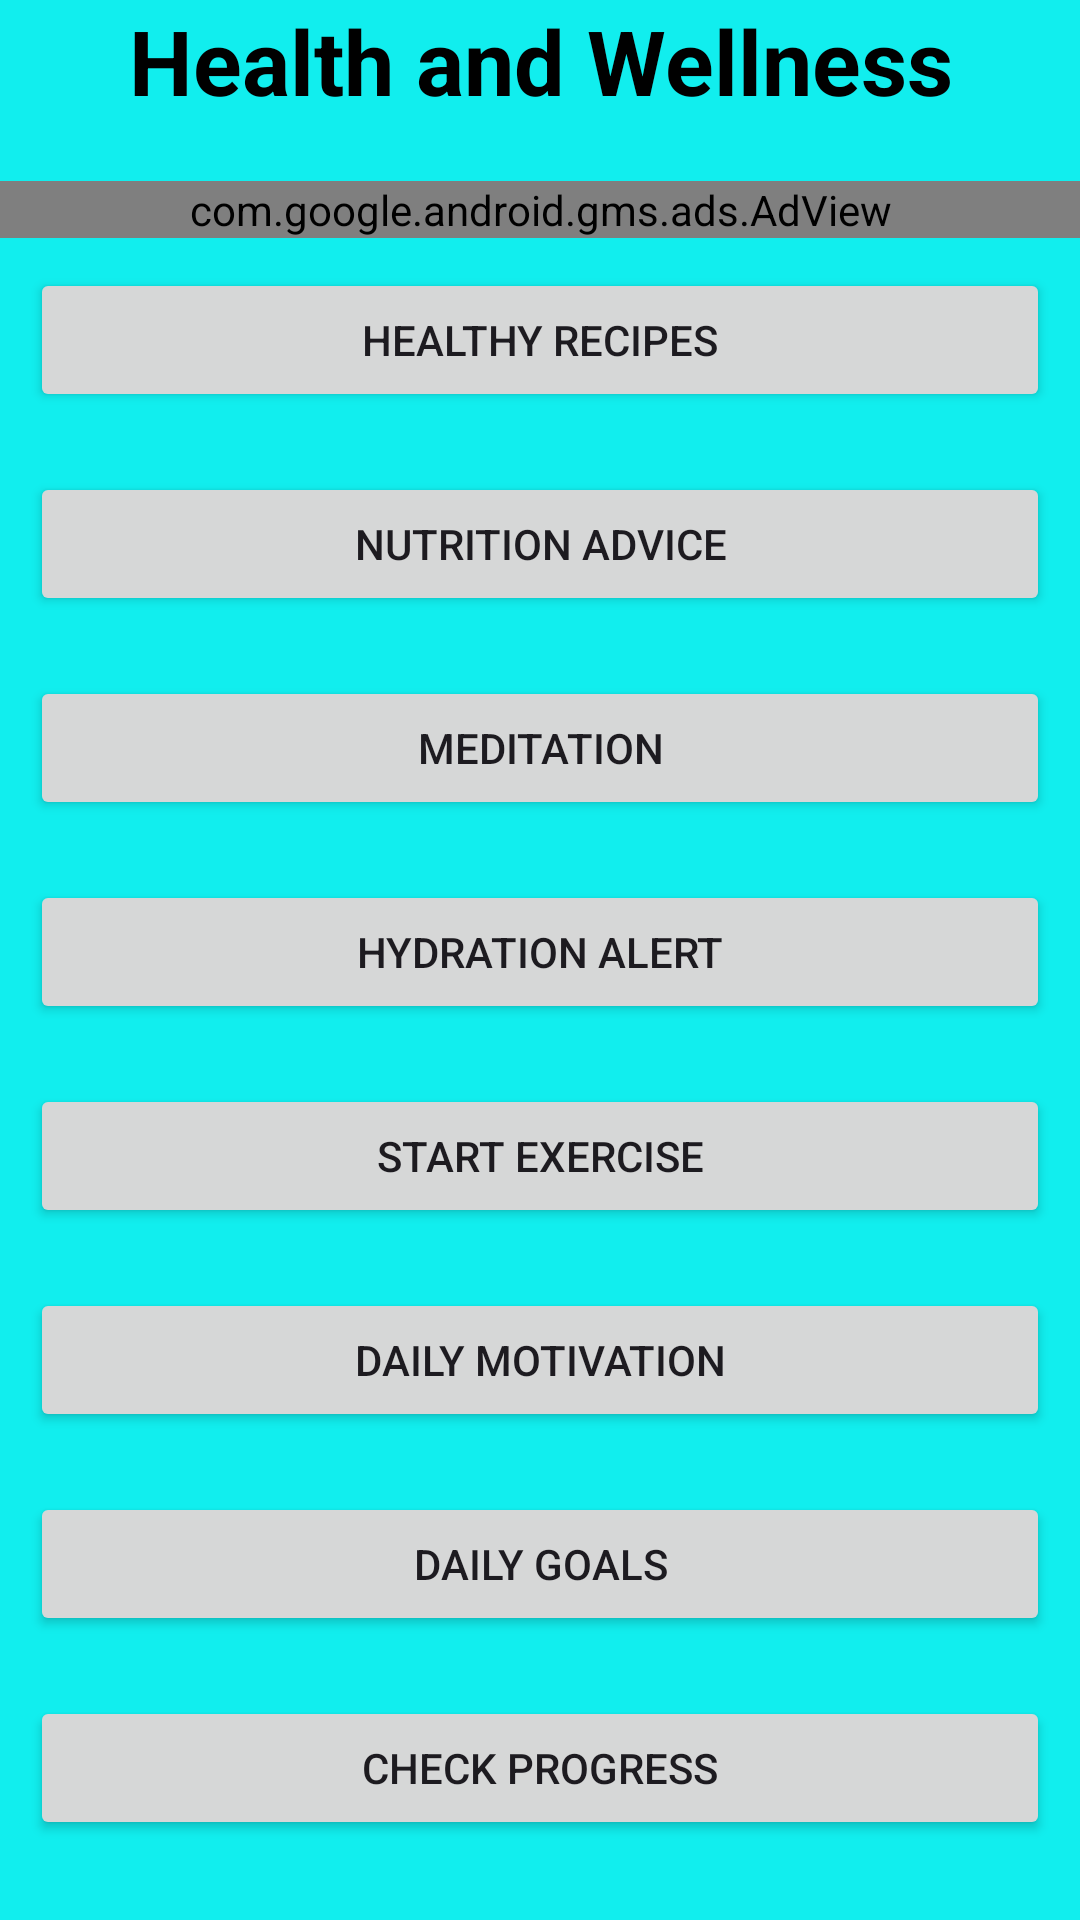

Produce the Android XML layout that renders to this screen, including the resource entries it uses.
<!-- AndroidManifest.xml: application theme Theme.TemboTrevor -->
<!-- res/layout/activity_main.xml -->
<?xml version="1.0" encoding="utf-8"?>
<ScrollView xmlns:android="http://schemas.android.com/apk/res/android"
    xmlns:app="http://schemas.android.com/apk/res-auto"
    xmlns:tools="http://schemas.android.com/tools"
    android:id="@+id/main"
    android:background="#1EE"
    android:orientation="vertical"
    android:layout_width="match_parent"
    android:layout_height="match_parent"
    tools:context=".MainActivity">
    <LinearLayout
        android:layout_width="match_parent"
        android:layout_height="wrap_content"
        android:orientation="vertical">

    <TextView
        android:layout_width="match_parent"
        android:layout_height="wrap_content"
        android:text="Health and Wellness"
        android:textSize="30sp"
        android:textAlignment="center"
        android:textStyle="bold"
        android:textColor="@color/black"/>
    <ImageView
        android:layout_width="match_parent"
        android:layout_height="wrap_content"
        android:src="@drawable/image2"
        android:scaleType="fitCenter"
        android:layout_margin="10dp"
        />
        <com.google.android.gms.ads.AdView
            android:layout_width="match_parent"
            android:layout_height="wrap_content"
            android:id="@+id/adview"
            app:adSize="BANNER"
            app:adUnitId="ca-app-pub-3940256099942544/6300978111"
            />
    <Button
        android:layout_width="match_parent"
        android:layout_height="wrap_content"
        android:text="Healthy Recipes"
        android:layout_margin="10dp"
        android:id="@+id/healthy_recipes"/>
    <Button
        android:layout_width="match_parent"
        android:layout_height="wrap_content"
        android:text="Nutrition Advice"
        android:layout_margin="10dp"
        android:id="@+id/nutrition_advice"/>
    <Button
        android:layout_width="match_parent"
        android:layout_height="wrap_content"
        android:text="Meditation"
        android:layout_margin="10dp"
        android:id="@+id/meditaton"
        />
    <Button
        android:layout_width="match_parent"
        android:layout_height="wrap_content"
        android:text="Hydration alert"
        android:layout_margin="10dp"
        android:id="@+id/hydration_alert"
        />
    <Button
        android:layout_width="match_parent"
        android:layout_height="wrap_content"
        android:text="Start exercise"
        android:layout_margin="10dp"
        android:id="@+id/start_exercise"
        />
    <Button
        android:layout_width="match_parent"
        android:layout_height="wrap_content"
        android:text="Daily Motivation"
        android:layout_margin="10dp"
        android:id="@+id/daily_motivation"
        />
    <Button
        android:layout_width="match_parent"
        android:layout_height="wrap_content"
        android:text="Daily Goals"
        android:layout_margin="10dp"
        android:id="@+id/daily_goals"
        />
    <Button
        android:layout_width="match_parent"
        android:layout_height="wrap_content"
        android:text="Check Progress"
        android:layout_margin="10dp"
        android:id="@+id/check_progress"
        />
    </LinearLayout>
    </ScrollView>
<!-- resources referenced by this layout -->
<resources>
  <color name="black">#FF000000</color>
  <style name="Theme.TemboTrevor" parent="Base.Theme.TemboTrevor" />
  <style name="Base.Theme.TemboTrevor" parent="Theme.Material3.DayNight.NoActionBar">
          
          
      </style>
</resources>
